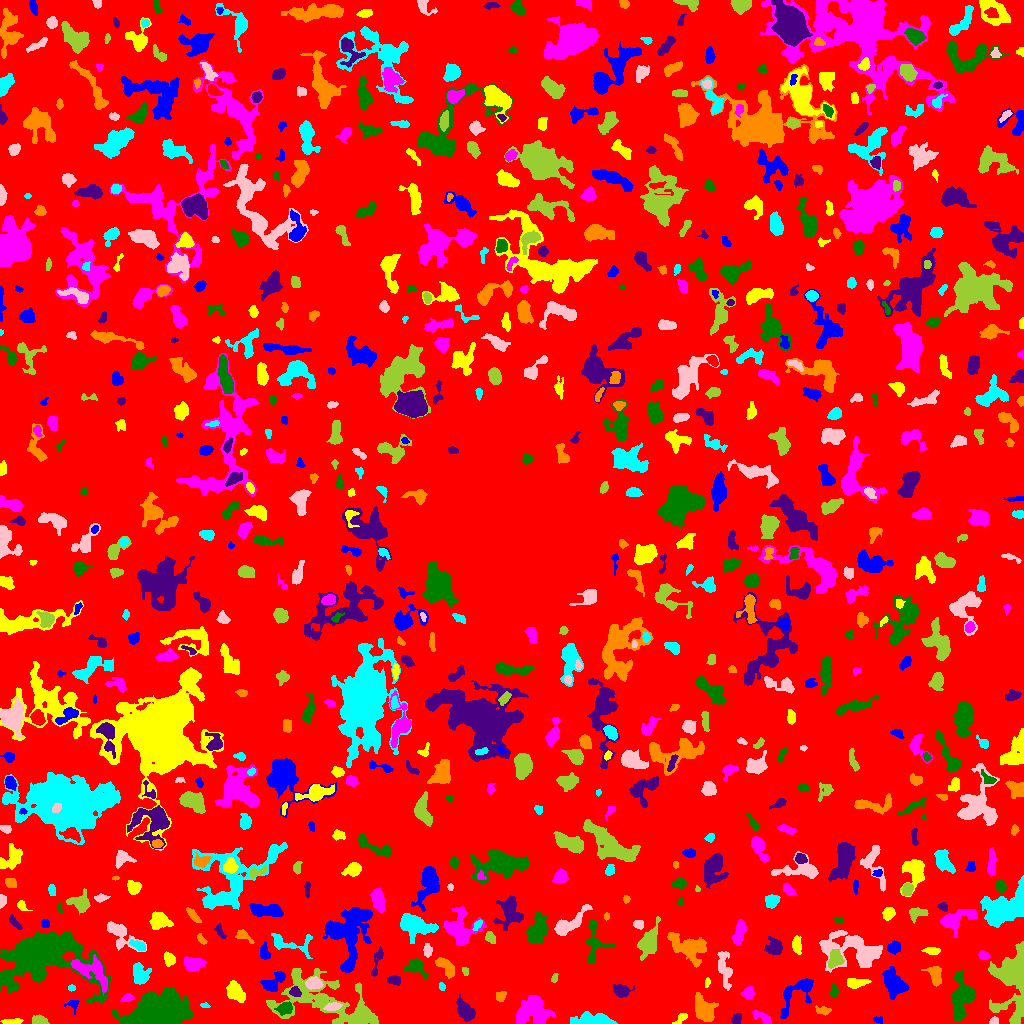

The data file committed next to this chart (first rows):
ID, X, Y, A, B, theta, total_flux, mu_max, mu_median, mu_mean, R_fwhm, R_e, R10, R90, x_start, x_end, y_start, y_end, area, greylevel
0, 525, 512.9, 302.5, 292.8, -1.151, 1039517, 9.0, 1.0, 1.385, 60.69, 219.6, 84.12, 365.1, 0, 1023, 0, 1023, 750349, 1.385
1, 877.8, 3.765, 2.502, 1.582, -0.1388, 81.0, 3.0, 1.0, 1.328, 2.394, 2.257, 0.7979, 3.827, 873, 882, 0, 7, 61, 5.328
2, 12.22, 2.227, 5.307, 1.348, 0.0451, 216.0, 3.0, 2.0, 2.0, 5.046, 3.523, 1.493, 5.202, 0, 23, 0, 5, 108, 5.0
3, 762.6, 5.88, 5.882, 2.103, -0.5648, 351.0, 4.0, 2.0, 2.208, 5.997, 4.068, 1.596, 6.206, 752, 771, 0, 13, 159, 5.208
4, 963.6, 27.23, 9.649, 5.309, 1.442, 2362, 12.0, 3.0, 3.484, 6.531, 6.887, 2.585, 12.23, 952, 975, 3, 53, 678, 6.484
5, 736, 4.609, 2.658, 1.914, 1.048, 174.0, 4.0, 2.0, 1.74, 4.107, 2.821, 1.128, 4.583, 731, 741, 0, 10, 100, 5.74
6, 704, 14.07, 7.302, 4.832, -1.067, 995.0, 4.0, 2.0, 2.272, 10.57, 6.933, 2.764, 10.45, 695, 718, 2, 31, 438, 5.272
7, 594.5, 2.537, 7.937, 2.416, -0.001948, 2764, 33.0, 4.0, 6.927, 4.222, 4.442, 1.596, 8.292, 570, 617, 0, 12, 399, 9.927
8, 993.9, 2.541, 2.412, 1.699, 0.321, 159.0, 4.0, 3.0, 2.484, 3.989, 2.585, 0.9772, 3.909, 989, 998, 0, 7, 64, 6.484
9, 38.98, 3.115, 3.736, 2.092, -0.06433, 462.0, 7.0, 3.0, 3.527, 4.478, 3.523, 1.382, 5.499, 32, 49, 0, 9, 131, 6.527
10, 484.9, 2.808, 2.778, 1.907, -0.1498, 239.0, 5.0, 3.0, 2.626, 3.827, 2.877, 1.128, 4.514, 479, 492, 0, 8, 91, 6.626
11, 72.88, 20.46, 3.011, 1.847, 0.2355, 113.0, 3.0, 1.0, 1.13, 3.29, 2.585, 0.9772, 4.146, 64, 79, 9, 23, 100, 5.13
12, 681.2, 5.38, 4.303, 1.513, 0.6225, 79.0, 3.0, 1.0, 0.8144, 2.111, 2.523, 0.7979, 4.068, 672, 687, 0, 10, 97, 4.814
13, 533.3, 12.72, 8.372, 6.898, 0.1902, 1894, 7.0, 2.0, 2.573, 7.334, 8.137, 2.985, 13.12, 516, 555, 0, 28, 736, 5.573
14, 285.1, 15.83, 3.497, 2.627, 0.3997, 447.0, 7.0, 2.0, 2.569, 4.146, 3.785, 1.493, 5.971, 274, 292, 8, 22, 174, 8.569
15, 465.4, 12.26, 5.245, 3.219, -0.9647, 1054, 9.0, 3.0, 3.467, 5.528, 5.046, 1.954, 8.234, 456, 475, 2, 29, 304, 6.467
16, 822.8, 13.29, 4.045, 1.682, -0.09181, 136.0, 3.0, 1.0, 1.236, 3.7, 3.09, 1.128, 4.82, 815, 831, 8, 18, 110, 5.236
17, 205.1, 17.89, 2.154, 1.256, -0.2045, 56.0, 3.0, 1.0, 1.217, 2.326, 1.954, 0.5642, 3.09, 200, 210, 16, 21, 46, 5.217
18, 332.8, 16.78, 4.006, 1.949, 0.2172, 226.0, 4.0, 2.0, 1.823, 4.687, 3.432, 1.382, 5.528, 323, 342, 13, 21, 124, 7.823
19, 1013, 44.8, 18.32, 8.607, 1.532, 4892, 11.0, 3.0, 3.472, 10.08, 10.79, 4.146, 17.68, 988, 1023, 0, 82, 1409, 6.472
20, 564.7, 19.25, 2.411, 1.318, -1.251, 113.0, 4.0, 3.0, 2.306, 3.432, 2.326, 0.7979, 3.338, 562, 567, 15, 24, 49, 5.306
21, 787, 29.44, 1.968, 1.033, 1.549, 59.0, 4.0, 1.0, 1.229, 2.257, 1.596, 0.5642, 2.821, 785, 790, 24, 34, 48, 8.229
22, 235.2, 31.74, 5.004, 3.286, -0.8912, 1094, 9.0, 3.0, 3.659, 5.557, 5.046, 1.954, 8.215, 226, 245, 21, 43, 299, 6.659
23, 126.5, 25.19, 3.182, 1.841, 0.3261, 196.0, 5.0, 2.0, 2.108, 3.141, 2.985, 0.9772, 4.787, 120, 134, 22, 30, 93, 5.108
24, 159.9, 13.48, 13.77, 8.306, 0.1892, 15523, 23.0, 6.0, 8.395, 12.48, 12.06, 4.754, 20.49, 111, 194, 0, 36, 1849, 10.4
25, 295.2, 31.97, 2.68, 2.25, -0.5951, 230.0, 5.0, 2.0, 2.233, 3.523, 3.09, 1.128, 4.853, 289, 301, 27, 37, 103, 8.233
26, 500.8, 27.2, 2.719, 2.444, 1.089, 254.0, 4.0, 2.5, 2.592, 5.14, 3.241, 1.382, 4.918, 496, 506, 22, 32, 98, 5.592
27, 71.5, 35.5, 1.725, 1.234, 0.0, 44.0, 2.0, 1.0, 0.9362, 3.192, 1.784, 0.7979, 2.932, 68, 75, 32, 39, 47, 4.936
28, 313.6, 39.87, 3.541, 2.417, -0.01124, 888.0, 13.0, 4.0, 4.933, 4.334, 3.7, 1.382, 6.05, 305, 323, 34, 47, 180, 10.93
29, 334.2, 18.11, 30.57, 10.76, -0.3444, 5921, 15.0, 2.0, 2.993, 6.91, 11.63, 3.827, 21.02, 266, 378, 0, 55, 1978, 5.993
30, 522.2, 43.93, 5.328, 2.68, -1.093, 946.0, 8.0, 4.0, 3.769, 6.604, 4.853, 1.871, 7.464, 515, 531, 34, 57, 251, 7.769
31, 273, 40.79, 6.858, 3.318, 0.7111, 912.0, 9.0, 3.0, 3.246, 4.26, 5.109, 1.954, 8.117, 260, 285, 32, 52, 281, 6.246
32, 707.3, 40.65, 1.834, 1.237, 1.239, 34.0, 2.0, 1.0, 0.68, 3.09, 1.954, 0.5642, 2.877, 705, 710, 36, 46, 50, 4.68
33, 748.2, 30.67, 3.118, 2.845, 0.6941, 572.0, 8.0, 4.0, 4.115, 4.983, 3.827, 1.493, 5.89, 740, 754, 24, 37, 139, 6.115
34, 833.9, 32.59, 3.077, 1.461, 1.562, 147.0, 4.0, 2.0, 1.515, 3.949, 2.706, 0.9772, 4.222, 830, 838, 25, 39, 97, 5.515
35, 620.8, 32.72, 3.418, 2.516, -0.4154, 409.0, 5.0, 2.0, 2.055, 5.109, 3.785, 1.596, 5.809, 613, 634, 26, 39, 199, 6.055
36, 935.2, 48.28, 4.931, 2.861, -1.26, 875.0, 9.0, 4.0, 3.889, 5.642, 4.549, 1.871, 6.956, 921, 941, 37, 57, 225, 6.889
37, 442.3, 36.26, 1.919, 1.414, -1.339, 94.0, 4.0, 2.0, 1.843, 2.985, 2.034, 0.7979, 3.241, 439, 445, 33, 41, 51, 6.843
38, 724.3, 53.64, 9.948, 2.975, -1.404, 763.0, 6.0, 2.0, 2.205, 6.333, 5.726, 2.185, 9.08, 717, 732, 33, 72, 346, 5.205
39, 554.4, 45.16, 2.325, 1.447, 1.302, 91.0, 3.0, 2.0, 1.596, 3.038, 2.257, 0.9772, 3.568, 551, 558, 41, 50, 57, 6.596
40, 574.2, 43.41, 3.038, 1.357, -0.003611, 90.0, 3.0, 1.0, 1.364, 2.764, 2.523, 0.7979, 4.068, 568, 581, 41, 46, 66, 6.364
41, 798.5, 31.06, 13.46, 5.369, 0.8812, 1026, 7.0, 2.0, 2.375, 4.886, 6.308, 2.257, 10.11, 780, 813, 5, 45, 432, 5.375
42, 855.1, 40.27, 5.191, 1.878, 0.06809, 200.0, 3.0, 1.0, 1.058, 4.334, 3.523, 1.382, 5.614, 847, 871, 35, 45, 189, 5.058
43, 91.69, 52.48, 11.45, 5.652, -0.5723, 1950, 7.0, 3.0, 3.652, 9.167, 7.485, 2.985, 11.55, 70, 107, 28, 69, 534, 9.652
44, 415.2, 56.97, 4.561, 3.511, -0.4999, 699.0, 7.0, 2.0, 2.877, 5.323, 4.478, 1.784, 7.291, 402, 428, 44, 65, 243, 5.877
45, 394.1, 43.31, 3.079, 2.234, -0.1472, 348.0, 6.0, 3.0, 2.924, 4.787, 3.338, 1.262, 5.171, 387, 400, 38, 48, 119, 5.924
46, 445.7, 56.85, 6.195, 2.697, -0.8203, 702.0, 6.0, 3.0, 2.913, 6.531, 4.82, 1.954, 7.464, 435, 454, 45, 66, 241, 5.913
47, 139.6, 48.64, 5.212, 3.685, -1.419, 895.0, 7.0, 3.0, 3.055, 5.917, 5.109, 2.034, 8.215, 133, 151, 39, 61, 293, 6.055
48, 854.9, 72.55, 17.88, 7.793, -0.2569, 3160, 11.0, 2.0, 2.814, 6.308, 9.339, 3.241, 15.93, 819, 882, 51, 93, 1123, 5.814
49, 465.4, 52.31, 2.086, 1.519, -1.31, 90.0, 3.0, 2.0, 1.667, 3.09, 2.185, 0.7979, 3.432, 462, 468, 48, 56, 54, 5.667
50, 676.8, 58.45, 4.012, 1.879, -0.589, 305.0, 5.0, 2.0, 2.276, 4.406, 3.523, 1.493, 5.323, 669, 684, 52, 64, 134, 6.276
51, 893.4, 40.88, 7.411, 4.72, -1.007, 1576, 7.0, 3.0, 3.223, 7.959, 6.933, 2.646, 10.87, 882, 909, 24, 57, 489, 6.223
52, 169.8, 64.14, 2.867, 2.337, -1.021, 458.0, 9.0, 3.0, 3.319, 3.568, 3.192, 1.262, 5.323, 164, 175, 57, 72, 138, 7.319
53, 192.9, 59.08, 5.027, 3.322, -0.03011, 859.0, 8.0, 3.0, 3.342, 5.836, 4.983, 1.871, 7.777, 184, 206, 52, 67, 257, 6.342
54, 43.65, 69.63, 17.29, 11.03, -0.01644, 36357, 77.0, 5.0, 11.37, 9.288, 10.67, 3.989, 24.62, 0, 110, 20, 92, 3198, 13.37
55, 377.2, 62.32, 9.166, 1.801, 1.306, 309.0, 4.0, 2.0, 1.861, 5.557, 4.107, 1.493, 6.507, 371, 383, 47, 77, 166, 4.861
56, 688, 76.44, 10.18, 5.582, -0.4492, 2193, 10.0, 3.0, 3.283, 7.506, 7.878, 3.038, 12.45, 667, 706, 56, 91, 668, 6.283
57, 289.7, 79.97, 12.99, 4.724, -0.1483, 506.0, 4.0, 1.0, 1.429, 7.024, 5.726, 2.111, 8.992, 271, 312, 65, 90, 354, 5.429
58, 427.5, 73.12, 3.133, 1.845, -1.493, 223.0, 6.0, 2.0, 2.084, 3.385, 2.985, 0.9772, 4.886, 423, 432, 66, 80, 107, 6.084
59, 835, 64.23, 4.293, 3.179, 1.173, 480.0, 5.0, 2.0, 2.115, 5.323, 4.514, 1.693, 7.114, 828, 844, 55, 74, 227, 7.115
... 772 more rows
